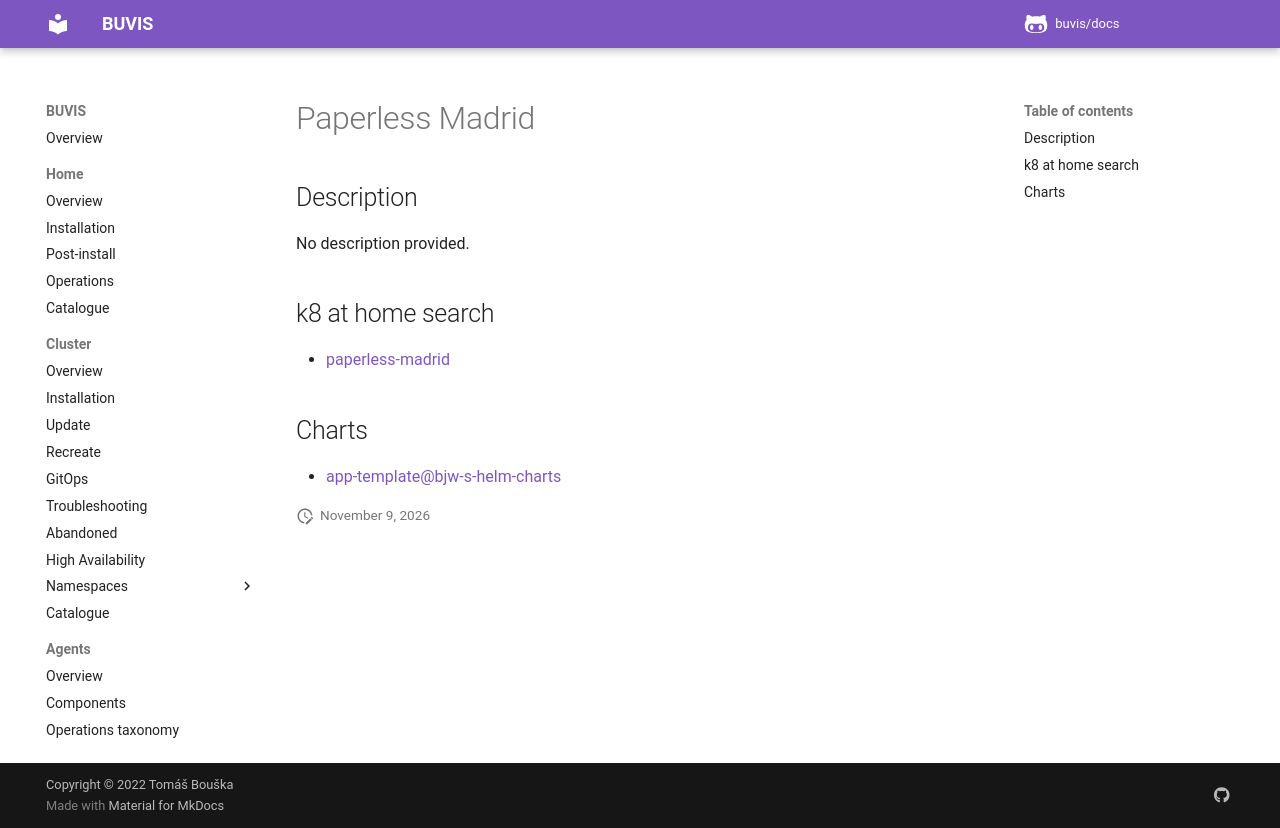

repository: buvis/docs · page: cluster/catalogue/paperless-madrid/index.html · generator: mkdocs

# Paperless Madrid

## Description

No description provided.

## k8 at home search

- [paperless-madrid](https://nanne.dev/k8s-at-home-search/#/paperless-madrid)

## Charts

- [app-template@bjw-s-helm-charts](https://bjw-s.github.io/helm-charts/)
